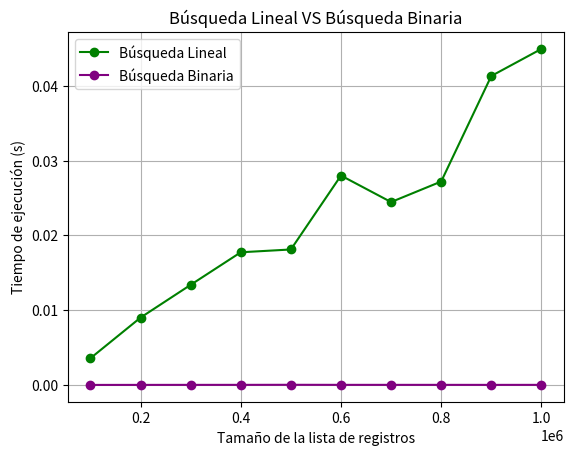

Here is the Python script that generated this plot:
import random
import string
import time
import matplotlib.pyplot as plt

# Función para generar un nombre aleatorio de 4 caracteres en mayúsculas
def generar_nombre():
    return ''.join(random.choices(string.ascii_uppercase, k=4))


# Función para crear un registro con las características especificadas
def crear_registro(id_ordenado):
    nombre = generar_nombre()
    edad = random.randint(18, 99)
    impuesto = random.choice([True, False])

    return {
        'id_ordenado': id_ordenado,
        'nombre': nombre,
        'edad': edad,
        'impuesto': impuesto
    }


def imprimir_registro(registro):
    print("\n--Inicio de registro--")
    for key, value in registro.items():
        print(f"{key}: {value}")
    print("--Fin de registro--")


# Función para generar la lista de registros
def generar_registros(n):
    registros = [crear_registro(i + 1) for i in range(n)]
    return registros


# Función para Buscar de forma binaria los id
def buscar_id(registros, id_ingresado):
    inicio = 0
    fin = len(registros) - 1

    while inicio <= fin:
        medio = (inicio + fin) // 2
        id_medio = registros[medio]['id_ordenado']

        if id_medio == id_ingresado:
            return registros[medio]
        elif id_medio < id_ingresado:
            inicio = medio + 1
        else:
            fin = medio - 1

    return None


# Función para Buscar de forma secuencial los nombres
def buscar_nombre(registros, nombre_ingresado, id_usuario):
    nombre_mayusculas = nombre_ingresado.upper()
    for registro in registros:
        # Para hacer una comparación justa
        # Dado que muchos registros pueden compartir el mismo nombre
        # Se asegura que se encuentra el nombre del registro que tiene
        # el id recibido por la función de modo que sea ese registro y no
        # otro registro con el mismo nombre pero diferente id y así ver
        # la comparación un poco más adecuada
        if registro['nombre'] == nombre_mayusculas and registro["id_ordenado"] == id_usuario:
            return registro
    return None


def main():
    # Diccionario con los arreglos de tiempos de búsqueda lineal y búsqueda binaria

    tiempos_busquedas = {"lineal": [], "binaria": []}

    # Arreglo de tamaños de los registros.
    valores_n = []

    iteraciones = 10

    # Número de registros inicial
    num_registros = 100000

    multiplo = 1

    for i in range(iteraciones):

        # Cantidad de registros
        cantidad = num_registros*multiplo

        # Agregar num_registro al arreglo de valores_n:
        valores_n.append(cantidad)

        # Generar la lista con el valor actual de num_registros
        registros = generar_registros(cantidad)

        print(f"Hay {len(registros)} ")

        # Imprimir datos del último registro en el arreglo
        imprimir_registro(registros[-1])

        # Calcular tiempo de ejecución de función de búsqueda lineal
        nombre = registros[-1]["nombre"]
        id = registros[-1]["id_ordenado"]

        # Empezar conteo
        inicio = time.perf_counter()

        # Encontrar último elemento del arreglo de registros por nombre (Busqueda lineal)
        registro = buscar_nombre(registros, nombre, id)

        # Fin del conteo
        fin = time.perf_counter()

        if registro:
            print("\nRegistro encontrado")
            imprimir_registro(registro)
            print("\nRegistro encontrado")

        # Tiempo total para ejecutar busqueda lineal
        tiempos_busquedas["lineal"].append(fin - inicio)

        # Calcular tiempo de ejecución de función de búsqueda binario
        id = registros[-1]["id_ordenado"]

        # Empezar conteo
        inicio = time.perf_counter()

        # Encontrar el último elemento del arreglo de registros por ID (Búsqueda binaria)
        buscar_id(registros, id)

        # Terminar conteo
        fin = time.perf_counter()

        # Tiempo total para ejecutar la función de búsqueda binaria:
        tiempos_busquedas["binaria"].append(fin - inicio)

        # Aumentar multiplo
        multiplo += 1

        # Limpiar la lista
        registros.clear()

    # Imprimir los tiempos de busqueda lineal
    for busqueda in tiempos_busquedas:
        print(f"\nTiempos para busqueda {busqueda}")
        for i, t in zip(valores_n, tiempos_busquedas[busqueda]):
            print(f"Valor de n: {i} ->  {t} segundos")

    # Graficar resultados
    plt.plot(valores_n, tiempos_busquedas["lineal"], label="Búsqueda Lineal", marker='o', color="green")
    plt.plot(valores_n, tiempos_busquedas["binaria"], label="Búsqueda Binaria", marker='o', color="purple")
    plt.xlabel("Tamaño de la lista de registros")
    plt.ylabel("Tiempo de ejecución (s)")
    plt.title("Búsqueda Lineal VS Búsqueda Binaria")
    plt.legend()
    plt.grid(True)
    plt.show()
main()
